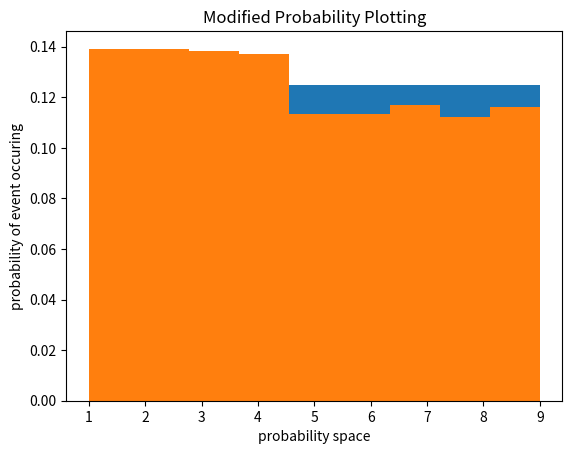

The script that saved this image:
from random import uniform
import numpy as np
import matplotlib.pyplot as plt
from scipy.stats import randint, rv_discrete

# Creates a uniform distribution of probability space |U|
# Creates one number of each value starting at 1 ... U
# Returns a np array
def make_uniform_die(U):
    sides_of_die = [None]*U # I think this part may take a lot of time, perhaps think of a faster way
    for i in range(U):
        sides_of_die[i] = i+1 
    return sides_of_die

# Given: ArrayToSample is the array you would like to sample, m is the amount of times you would like to sample
# Returns: a numpy array with the samples in it
def sample_an_array(ArrayToSample, m):
    samples = np.random.choice(ArrayToSample, size=m)
    return samples

# Given: array is a np array to plot, bins is number of categories to plot, xAxis label, yAxis label, and title label
# Returns: a bar graph displayed
def plot(array, bins, xAxis, yAxis, title):
    count, bins, ignored = plt.hist(array, bins, density=True)
    #plt.plot(bins, np.ones_like(bins), linewidth=2, color='r')
    plt.xlabel(xAxis)
    plt.ylabel(yAxis)
    plt.title(title)
    plt.show()

# Given: U the size of probability space
# Returns: the uniform discrete probability distribution
def make_uni_prob_arr(U):
    prob = 1/U
    prob_arr = []
    for i in range(U):
        prob_arr.append(prob)
    return prob_arr

# Given: U as size of probability space, array as the probability distribution (assumed uniform coming in)
# e which is the total amount of error that is introduced in the probability distribution array, and 
# percent_to_modify
# Returns: new probability distribution. 
def err_funct(U, array, e, percent_to_modify):
    # works to modify probability dist. array, works for odd U
    amt_to_modify = U*(percent_to_modify/100) # Tells us how many bins in the probability distribution we are changing

    half_point = amt_to_modify//2 # If |U| is odd, due to truncation in division, the 'extra bin' will go on the subtraction half. That means for this case, the bins_last will need to 'redistribute' how much is subtracted per bin

    bins_first = int(half_point)
    bins_last = int(U - half_point)
    e_per_section = e/2
    e_per_bin_first = e_per_section/bins_first #amount to add to the first section
    e_per_bin_last = e_per_section/bins_last #amount to subtract from the second section

    for i in range(bins_first):
        array[i] = array[i] + e_per_bin_first # adds same amount to first half of bins you wish to change
    
    for i in range(bins_last):
        array[bins_first+i] = array[bins_first+i] - e_per_bin_last # subtracts same amount to second half of bins you wish to change
    
    print(array) # for testing
    return array 

def generate_val_array(U):
    # Given: U the size of the probability space
    # Returns: Array with one of each element in the probability space
    values = []
    for i in range(U):
        values.append(i+1)
    return values

# Given: Values which is an array with one of each element in the probability space and the updated_prob_array from the error function
# Returns: M amount of samples generated from the newly defined probability distribution
def generate_samples_from_updated_prob_dist(value, probability, m):
    distrib = rv_discrete(values=(value, probability))
    new_samples = distrib.rvs(size=m)
    return new_samples

if __name__ == '__main__':
    U = int(9) # defining |U|, the probability space
    m = 100000 # how many times uni_dist is sampled -- nice to see it go from 10k, 100k to 1M, illustrates the effectiveness working
    e = 0.1 # the total amount of error that is introduced in the probability distribution array
    b = 100 # how much of the array you would like to 'impact' or 'skew' with the error

    uni_dist = make_uniform_die(U) # creates a uniform 'die' with |U| sides
    plot(uni_dist, U, 'probability space', 'probability of event occuring', 'Uniform Probability Example') # visual confirmation of uniform dist

    uni_prob_arr = make_uni_prob_arr(U)

    # orig_samples = sample_an_array(uni_dist, m) # optional, used for testing

    updated_prob_arr = err_funct(U, uni_prob_arr, e, b)

    val_arr = generate_val_array(U)

    new_samples = generate_samples_from_updated_prob_dist(val_arr, updated_prob_arr, m)

    plot(new_samples, U, 'probability space', 'probability of event occuring', 'Modified Probability Plotting')





